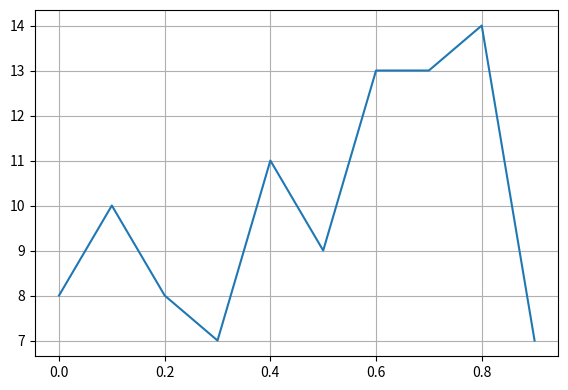
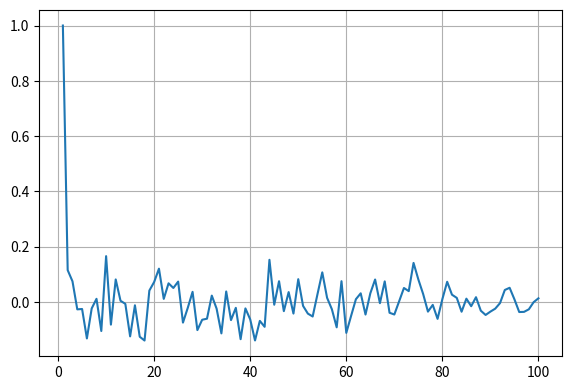
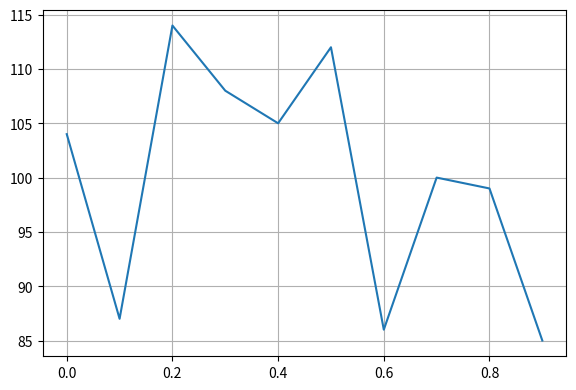
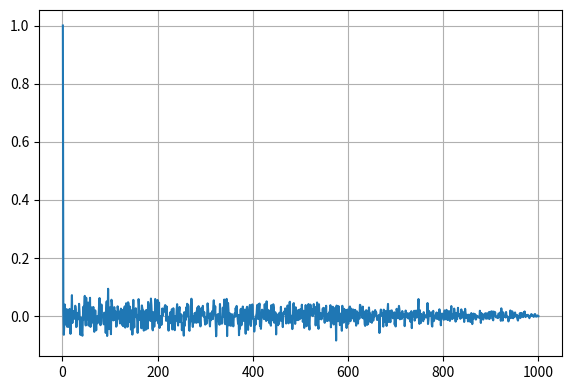
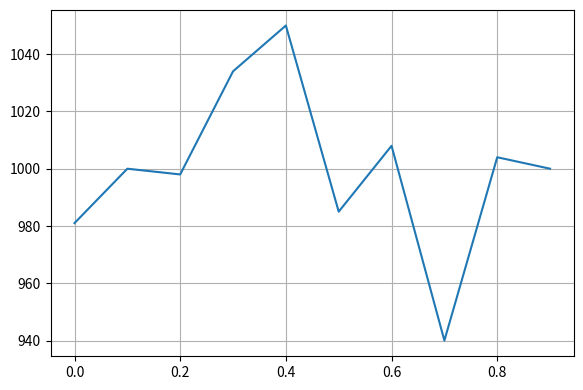
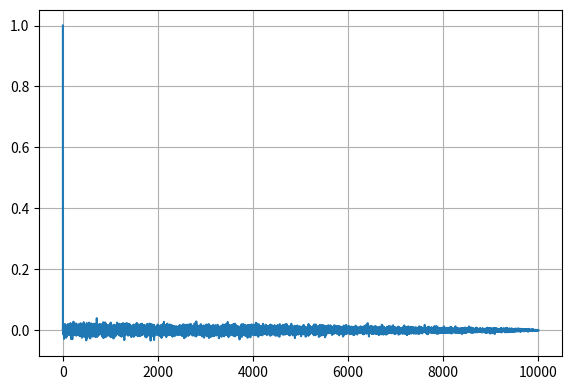

Here is the Python script that generated these plots, in order:
import random
import math
from matplotlib import pyplot as plt
import numpy as np


def dens_dst(dst, step, pk_id):
    pr = [0 for i in range(int(1/step))]
    steps = []
    steps = np.arange(0.0, 1.1, step)
    for p in range(len(steps)-1):
        for i in dst:
            if p==0:
                if i >= steps[p] and i<steps[p+1]:
                    pr[p]+=1
            else:
                if i > steps[p] and i <= steps[p+1]:
                    pr[p]+=1
    vizual_rez(pr, pk_id, steps[0:len(steps)-1])


def math_waiting(dst):
    summ = 0.0
    for i in dst:
        summ += i
    return summ/len(dst)


def dispersion(dst, m_w):
    summ = 0.0
    for i in dst:
        summ += (i-m_w)**2
    return summ/len(dst)


def korrel(dst, m_w, graph_counter):
    f = 1
    k = []
    summ2 = 0.0
    summ1 = 0.0 
    for i in dst:
        summ2 += (i-m_w)**2
    for f in range(len(dst)):
        summ1 = 0.0
        for i in range(len(dst)-f):
            summ1 += (dst[i]-m_w)*(dst[i+f]-m_w)
        k.append(summ1/summ2)
    vizual_rez(k, graph_counter)
  

def vizual_rez(sol_array, graph_counter , plt_list = []):
    counter = [i+1 for i in range(len(sol_array))]
    fig = plt.figure(dpi = 160, figsize = (1080/160, 720/160))
    if graph_counter > 0:    
        plt.grid()
        plt.plot(counter, sol_array)
        filename = 'rez' + str(graph_counter) + '.png'
        fig.savefig(filename)
    else:
        plt.grid()
        plt.plot(plt_list, sol_array)
        filename = 'плотность' + str(graph_counter) + '.png'
        fig.savefig(filename)
        

distr_cnt = [100,1000,10000]
gk = 1
pk = -1
for i in distr_cnt:
    distr = np.random.uniform(0, 1, i)
    print('Мат ожидание '+ str(math_waiting(distr)))
    print('Дисперсия '+ str(dispersion(distr, math_waiting(distr))))
    dens_dst(distr, 0.1, pk)
    korrel(distr, math_waiting(distr), gk)
    distr.fill(0)
    gk += 1
    pk -= 1
    
